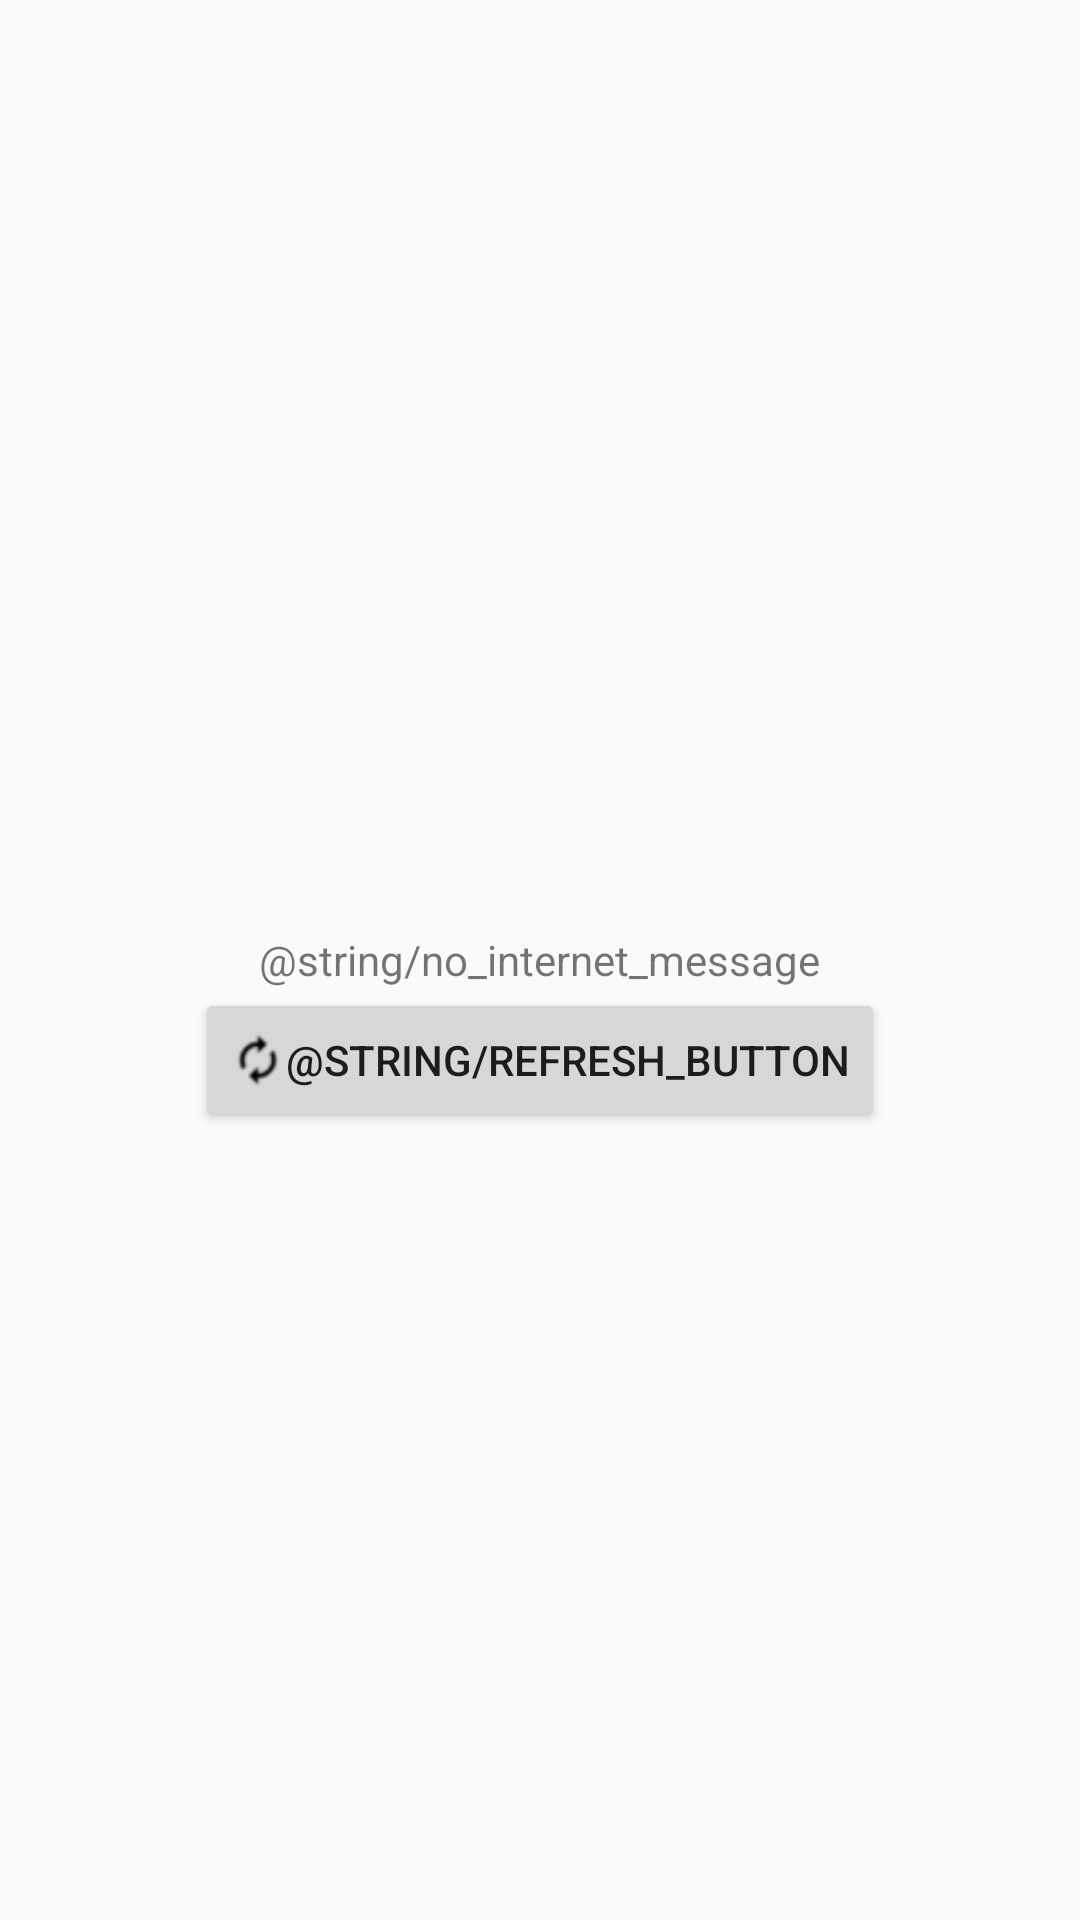

Android layout source for this screen:
<!-- AndroidManifest.xml: activity theme AppTheme.NoActionBar -->
<!-- res/layout/activity_no_internet.xml -->
<?xml version="1.0" encoding="utf-8"?>
<RelativeLayout xmlns:android="http://schemas.android.com/apk/res/android"
    android:layout_width="match_parent"
    android:layout_height="match_parent">

    <TextView
        android:id="@+id/internet_error_message"
        android:layout_width="wrap_content"
        android:layout_height="wrap_content"
        android:layout_centerInParent="true"
        android:text="@string/no_internet_message"/>

    <Button
        android:id="@+id/refresh_button"
        android:layout_below="@+id/internet_error_message"
        android:layout_width="wrap_content"
        android:layout_centerInParent="true"
        android:text="@string/refresh_button"
        android:drawableStart="@drawable/ic_autorenew"
        android:drawableLeft="@drawable/ic_autorenew"
        android:layout_height="wrap_content" />

</RelativeLayout>
<!-- resources referenced by this layout -->
<resources>
  <!-- drawable ic_autorenew: png bitmap (drawable-ldpi, 219 bytes) -->
  <style name="AppTheme.NoActionBar">
          <item name="windowActionBar">false</item>
          <item name="windowNoTitle">true</item>
      </style>
</resources>
